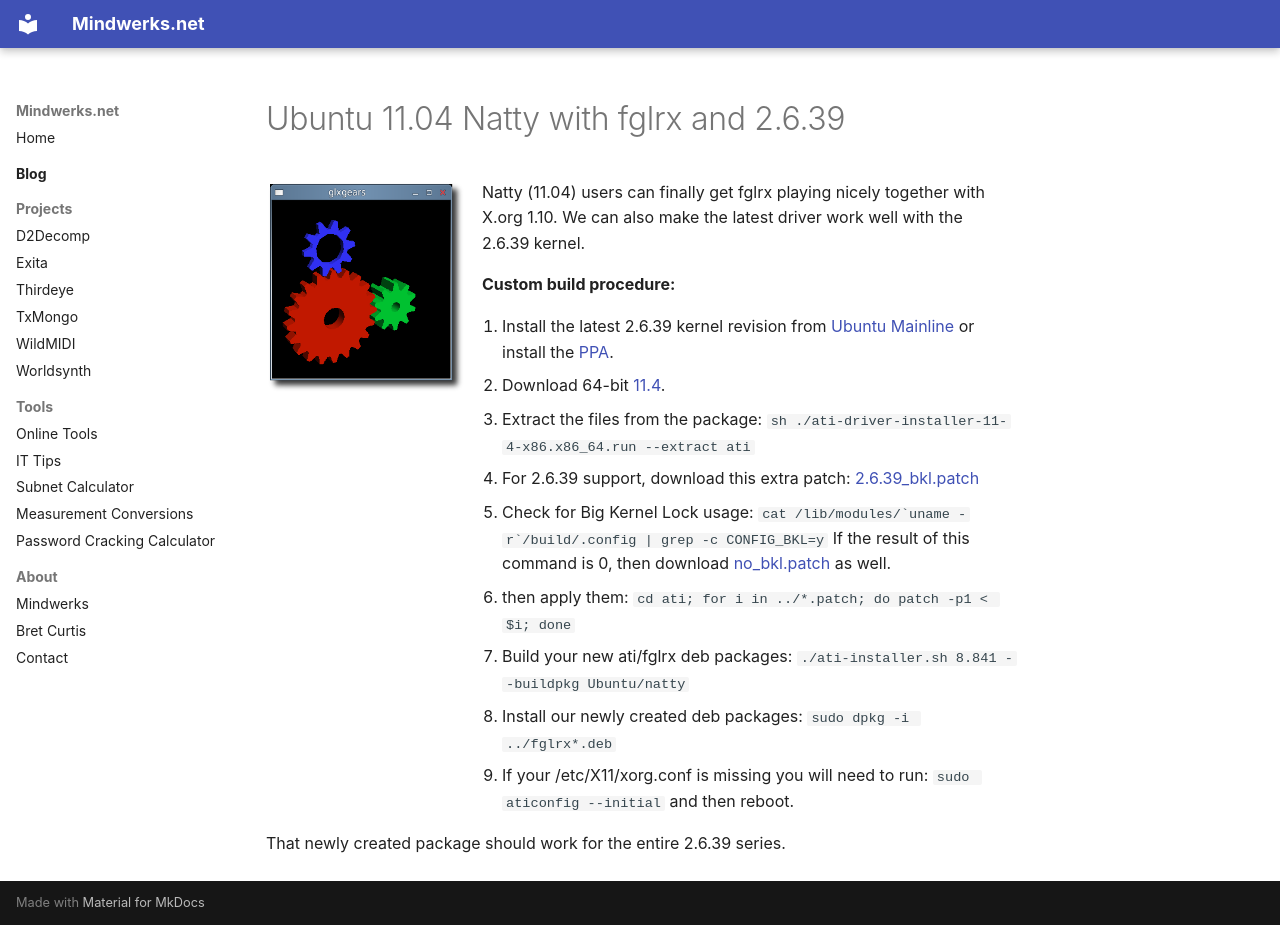

repository: psi29a/mindwerks.net · page: blog/posts/2011-04-28-ubuntu-11-04-natty-with-fglrx-and-2-6-39/index.html · generator: mkdocs

---
date: 2011-04-28
categories:
  - Video
  - Ubuntu
  - Software
tags:
  - 11.04
  - natty
  - fglrx
  - 2.6.39
  - ubuntu
  - linux
  - Bret Curtis
---

# Ubuntu 11.04 Natty with fglrx and 2.6.39

![glxgears](../../assets/images/2010/11/glxgears.png){ align=left width="200" }

Natty (11.04) users can finally get fglrx playing nicely together with X.org 1.10. We can also make the latest driver work well with the 2.6.39 kernel.

**Custom build procedure:**

1. Install the latest 2.6.39 kernel revision from [Ubuntu Mainline](http://kernel.ubuntu.com/~kernel-ppa/mainline/) or install the [PPA](https://launchpad.net/~kernel-ppa/+archive/ppa).
2. Download 64-bit [11.4](http://www2.ati.com/drivers/linux/ati-driver-installer-11-4-x86.x86_64.run).
3. Extract the files from the package:
   `sh ./ati-driver-installer-11-4-x86.x86_64.run --extract ati`
4. For 2.6.39 support, download this extra patch: [2.6.39\_bkl.patch](../../assets/images/2011/03/2.6.39_bkl.patch)
5. Check for Big Kernel Lock usage:
   `` cat /lib/modules/`uname -r`/build/.config | grep -c CONFIG_BKL=y ``
   If the result of this command is 0, then download [no\_bkl.patch](../../assets/images/2011/03/no_bkl.patch) as well.
6. then apply them:
   `cd ati; for i in ../*.patch; do patch -p1 < $i; done`
7. Build your new ati/fglrx deb packages:
   `./ati-installer.sh 8.841 --buildpkg Ubuntu/natty`
8. Install our newly created deb packages:
   `sudo dpkg -i ../fglrx*.deb`
9. If your /etc/X11/xorg.conf is missing you will need to run:
   `sudo aticonfig --initial`
   and then reboot.

That newly created package should work for the entire 2.6.39 series.
